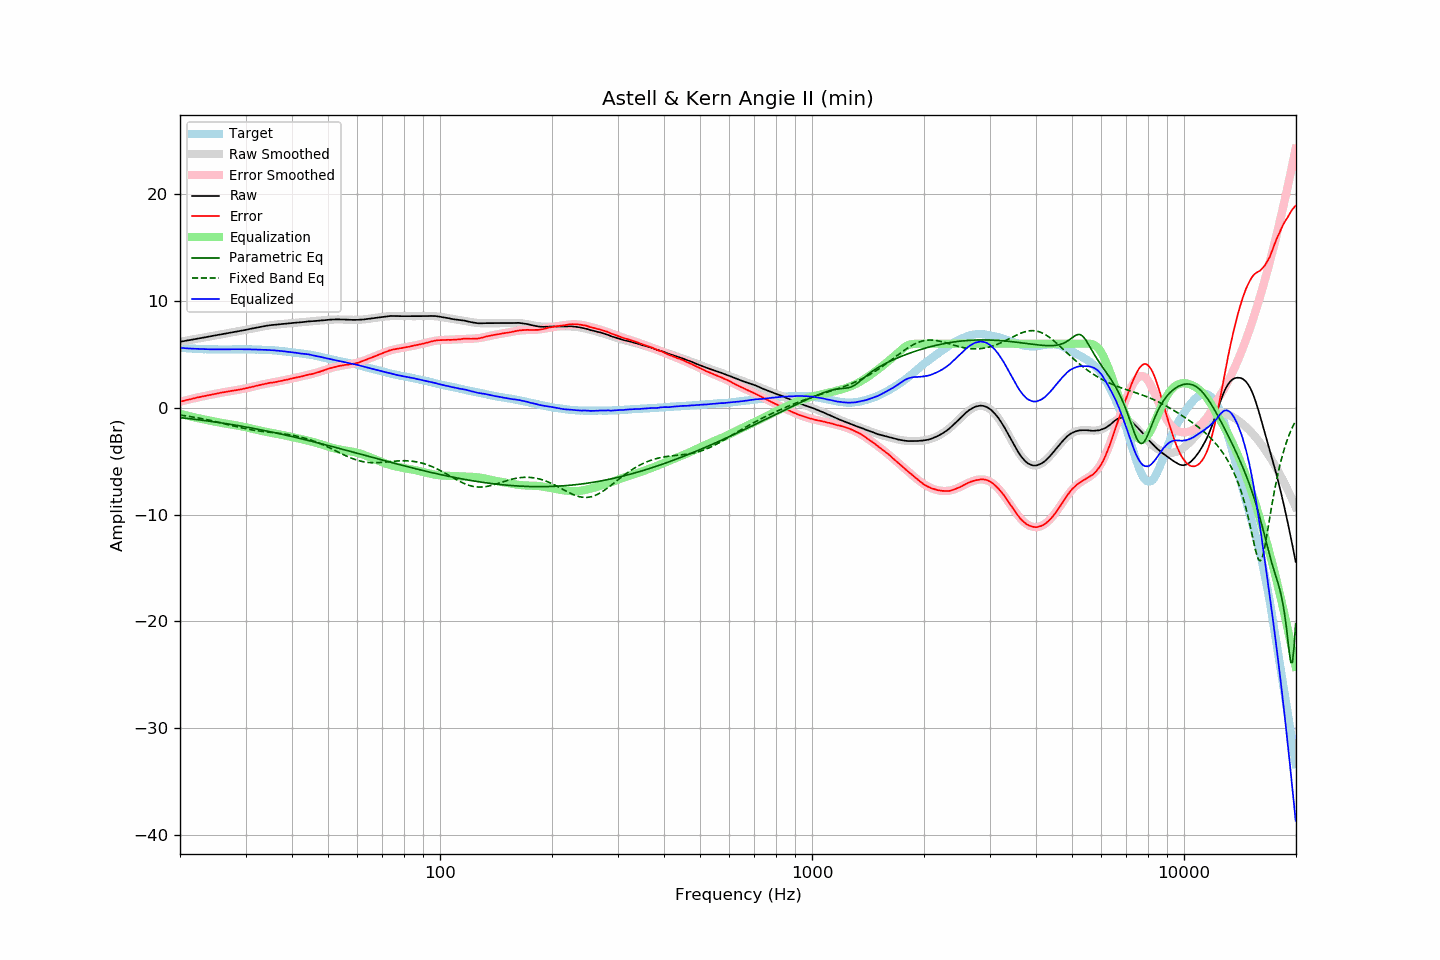

The table this chart was drawn from, first rows:
frequency, raw, error, smoothed, error_smoothed, equalization, parametric_eq, fixed_band_eq, equalized_raw, equalized_smoothed, target
20.00, 6.19, 0.57, 6.19, 0.57, -0.57, -0.92, -0.68, 5.62, 5.62, 5.62
20.20, 6.21, 0.60, 6.21, 0.60, -0.60, -0.94, -0.70, 5.60, 5.61, 5.61
20.40, 6.24, 0.64, 6.24, 0.64, -0.64, -0.96, -0.72, 5.60, 5.59, 5.60
20.61, 6.26, 0.67, 6.26, 0.68, -0.68, -0.97, -0.75, 5.58, 5.58, 5.59
20.81, 6.29, 0.72, 6.29, 0.72, -0.72, -0.99, -0.77, 5.57, 5.57, 5.57
21.02, 6.31, 0.75, 6.32, 0.76, -0.76, -1.01, -0.79, 5.55, 5.56, 5.56
21.23, 6.34, 0.79, 6.34, 0.79, -0.79, -1.02, -0.81, 5.55, 5.55, 5.54
21.44, 6.37, 0.82, 6.37, 0.83, -0.83, -1.04, -0.84, 5.54, 5.54, 5.55
21.66, 6.40, 0.86, 6.40, 0.86, -0.86, -1.06, -0.86, 5.54, 5.53, 5.53
21.87, 6.42, 0.89, 6.42, 0.90, -0.90, -1.08, -0.89, 5.52, 5.52, 5.53
22.09, 6.45, 0.94, 6.45, 0.93, -0.93, -1.10, -0.92, 5.52, 5.52, 5.51
22.31, 6.48, 0.97, 6.48, 0.97, -0.97, -1.11, -0.94, 5.51, 5.51, 5.51
22.54, 6.51, 1.01, 6.50, 1.00, -1.00, -1.13, -0.97, 5.51, 5.50, 5.50
22.76, 6.53, 1.03, 6.53, 1.03, -1.03, -1.15, -1.00, 5.50, 5.50, 5.50
22.99, 6.56, 1.07, 6.56, 1.06, -1.06, -1.17, -1.03, 5.50, 5.49, 5.49
23.22, 6.58, 1.10, 6.58, 1.09, -1.09, -1.19, -1.06, 5.49, 5.49, 5.48
23.45, 6.61, 1.12, 6.61, 1.13, -1.13, -1.21, -1.09, 5.48, 5.48, 5.49
23.69, 6.64, 1.16, 6.64, 1.16, -1.16, -1.23, -1.12, 5.48, 5.48, 5.48
23.92, 6.66, 1.19, 6.67, 1.19, -1.19, -1.25, -1.15, 5.47, 5.48, 5.47
24.16, 6.69, 1.21, 6.69, 1.22, -1.22, -1.27, -1.19, 5.47, 5.47, 5.48
24.40, 6.72, 1.24, 6.72, 1.25, -1.25, -1.29, -1.22, 5.47, 5.47, 5.48
24.65, 6.75, 1.27, 6.75, 1.28, -1.28, -1.31, -1.26, 5.47, 5.47, 5.48
24.89, 6.78, 1.30, 6.78, 1.31, -1.31, -1.34, -1.29, 5.47, 5.47, 5.48
25.14, 6.81, 1.34, 6.80, 1.33, -1.33, -1.36, -1.33, 5.47, 5.47, 5.47
25.39, 6.83, 1.37, 6.83, 1.36, -1.36, -1.38, -1.36, 5.47, 5.47, 5.46
25.65, 6.86, 1.40, 6.86, 1.39, -1.39, -1.40, -1.40, 5.47, 5.47, 5.46
25.91, 6.89, 1.43, 6.89, 1.42, -1.42, -1.43, -1.44, 5.47, 5.47, 5.46
26.16, 6.92, 1.45, 6.91, 1.45, -1.45, -1.45, -1.47, 5.47, 5.47, 5.47
26.43, 6.94, 1.47, 6.94, 1.47, -1.47, -1.47, -1.51, 5.46, 5.47, 5.47
26.69, 6.97, 1.50, 6.97, 1.50, -1.50, -1.49, -1.55, 5.47, 5.47, 5.47
26.96, 7.00, 1.53, 7.00, 1.53, -1.53, -1.52, -1.58, 5.47, 5.47, 5.47
27.23, 7.02, 1.55, 7.02, 1.55, -1.55, -1.54, -1.62, 5.47, 5.47, 5.47
27.50, 7.05, 1.58, 7.05, 1.58, -1.58, -1.57, -1.66, 5.47, 5.47, 5.47
27.77, 7.08, 1.60, 7.08, 1.60, -1.60, -1.59, -1.70, 5.48, 5.48, 5.48
28.05, 7.11, 1.64, 7.10, 1.62, -1.62, -1.62, -1.73, 5.48, 5.48, 5.47
28.33, 7.13, 1.65, 7.13, 1.65, -1.65, -1.64, -1.77, 5.48, 5.48, 5.48
28.62, 7.16, 1.68, 7.16, 1.68, -1.68, -1.67, -1.80, 5.48, 5.48, 5.48
28.90, 7.19, 1.70, 7.19, 1.70, -1.70, -1.69, -1.84, 5.48, 5.48, 5.49
29.19, 7.22, 1.73, 7.22, 1.73, -1.73, -1.72, -1.87, 5.49, 5.48, 5.49
29.48, 7.24, 1.75, 7.25, 1.76, -1.76, -1.75, -1.91, 5.48, 5.48, 5.49
29.78, 7.27, 1.78, 7.27, 1.79, -1.79, -1.77, -1.94, 5.48, 5.48, 5.49
30.08, 7.30, 1.81, 7.30, 1.82, -1.82, -1.80, -1.97, 5.47, 5.48, 5.48
30.38, 7.33, 1.86, 7.33, 1.86, -1.86, -1.83, -2.00, 5.47, 5.48, 5.47
30.68, 7.37, 1.90, 7.37, 1.89, -1.89, -1.85, -2.03, 5.48, 5.47, 5.47
30.99, 7.40, 1.93, 7.40, 1.93, -1.93, -1.88, -2.05, 5.47, 5.47, 5.47
31.30, 7.43, 1.96, 7.43, 1.96, -1.96, -1.91, -2.08, 5.47, 5.47, 5.47
31.61, 7.46, 1.99, 7.46, 2.00, -2.00, -1.94, -2.10, 5.46, 5.46, 5.47
31.93, 7.49, 2.05, 7.49, 2.04, -2.04, -1.97, -2.13, 5.45, 5.45, 5.44
32.24, 7.52, 2.07, 7.52, 2.07, -2.07, -2.00, -2.15, 5.45, 5.45, 5.45
32.57, 7.55, 2.11, 7.55, 2.11, -2.11, -2.03, -2.17, 5.44, 5.44, 5.44
32.89, 7.58, 2.14, 7.58, 2.14, -2.14, -2.06, -2.19, 5.44, 5.44, 5.44
33.22, 7.61, 2.18, 7.61, 2.18, -2.18, -2.09, -2.21, 5.43, 5.43, 5.43
33.55, 7.64, 2.21, 7.64, 2.21, -2.21, -2.12, -2.23, 5.43, 5.43, 5.43
33.89, 7.67, 2.25, 7.66, 2.24, -2.24, -2.15, -2.25, 5.43, 5.42, 5.42
34.23, 7.69, 2.28, 7.68, 2.27, -2.27, -2.18, -2.26, 5.42, 5.42, 5.41
34.57, 7.71, 2.31, 7.71, 2.30, -2.30, -2.21, -2.28, 5.41, 5.41, 5.40
34.92, 7.74, 2.35, 7.73, 2.33, -2.33, -2.24, -2.30, 5.41, 5.40, 5.39
35.27, 7.75, 2.34, 7.75, 2.35, -2.35, -2.27, -2.31, 5.39, 5.39, 5.41
35.62, 7.76, 2.37, 7.76, 2.38, -2.38, -2.30, -2.33, 5.38, 5.38, 5.38
35.97, 7.78, 2.40, 7.78, 2.41, -2.41, -2.33, -2.35, 5.37, 5.37, 5.38
... 635 more rows
